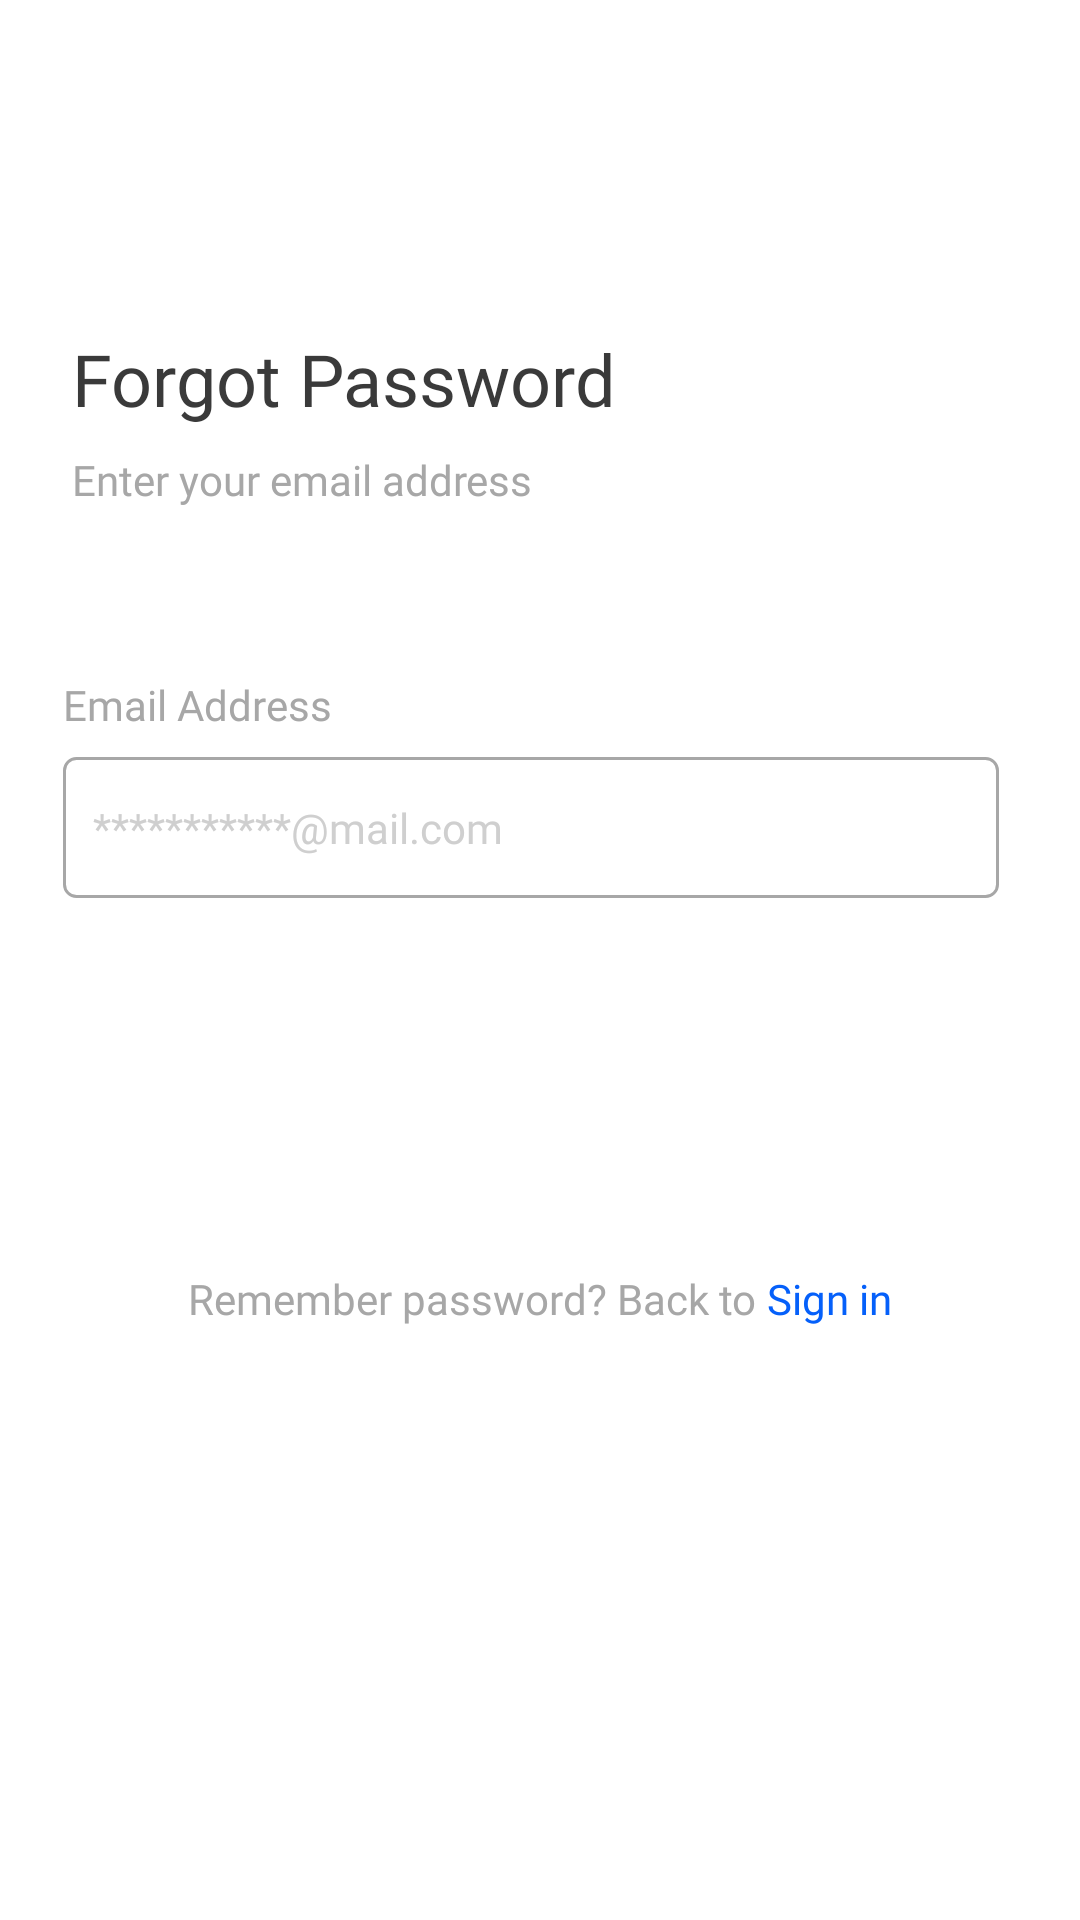

Here is an Android app screen rendered from its layout file. Give the layout XML and the strings, colors and styles it references.
<!-- AndroidManifest.xml: application theme Theme.RediExpress2 -->
<!-- res/layout/activity_forgot.xml -->
<?xml version="1.0" encoding="utf-8"?>
<androidx.constraintlayout.widget.ConstraintLayout xmlns:android="http://schemas.android.com/apk/res/android"
    xmlns:app="http://schemas.android.com/apk/res-auto"
    xmlns:tools="http://schemas.android.com/tools"
    android:id="@+id/main"
    android:background="@color/white"
    android:layout_width="match_parent"
    android:layout_height="match_parent"
    tools:context=".ForgotActivity">
    <TextView
        android:id="@+id/forgot_header"
        android:layout_width="wrap_content"
        android:layout_height="wrap_content"
        android:layout_marginTop="110dp"
        android:layout_marginStart="24dp"
        style="@style/Header1"
        android:text="Forgot Password"
        app:layout_constraintStart_toStartOf="parent"
        app:layout_constraintTop_toTopOf="parent" />

    <TextView
        android:id="@+id/forgot_desc"
        android:layout_width="wrap_content"
        android:layout_height="wrap_content"
        android:layout_marginStart="24dp"
        android:layout_marginTop="8dp"
        style="@style/Text1"
        android:text="Enter your email address"
        app:layout_constraintStart_toStartOf="parent"
        app:layout_constraintTop_toBottomOf="@+id/forgot_header" />

    <TextView
        android:id="@+id/header_email"
        android:layout_width="wrap_content"
        android:layout_height="wrap_content"
        android:text="Email Address"
        android:layout_marginTop="56dp"
        android:layout_marginStart="21dp"
        style="@style/Text1"
        app:layout_constraintStart_toStartOf="parent"
        app:layout_constraintTop_toBottomOf="@+id/forgot_desc" />

    <EditText
        android:id="@+id/email_et3"
        android:layout_width="0dp"
        android:layout_height="wrap_content"
        android:layout_marginEnd="27dp"
        android:layout_marginStart="21dp"
        android:layout_marginTop="8dp"
        android:ems="10"
        android:background="@drawable/edittext_border"
        style="@style/TextInET"
        android:hint="***********@mail.com"
        android:inputType="textEmailAddress"
        app:layout_constraintEnd_toEndOf="parent"
        app:layout_constraintStart_toStartOf="parent"
        app:layout_constraintTop_toBottomOf="@+id/header_email" />

    <androidx.appcompat.widget.AppCompatButton
        android:id="@+id/buttonSend"
        android:layout_width="0dp"
        android:layout_height="wrap_content"
        android:text="Send OTP"
        android:background="@drawable/btn_is_enable"
        android:enabled="false"
        style="@style/ButtonText1"
        android:layout_marginTop="56dp"
        android:layout_marginStart="24dp"
        android:layout_marginEnd="24dp"
        app:layout_constraintEnd_toEndOf="parent"
        app:layout_constraintStart_toStartOf="parent"
        app:layout_constraintTop_toBottomOf="@+id/email_et3" />

    <LinearLayout
        android:layout_width="0dp"
        android:layout_height="wrap_content"
        android:layout_marginTop="20dp"
        android:layout_marginStart="24dp"
        android:layout_marginEnd="24dp"
        android:gravity="center"
        android:orientation="horizontal"
        app:layout_constraintEnd_toEndOf="parent"
        app:layout_constraintStart_toStartOf="parent"
        app:layout_constraintTop_toBottomOf="@+id/buttonSend">

        <TextView
            android:id="@+id/remember_text"
            android:layout_width="wrap_content"
            android:layout_height="wrap_content"
            android:fontFamily="@font/roboto_regular"
            android:textSize="14sp"
            android:textColor="@color/gray2"
            android:text="Remember password? Back to " />

        <TextView
            android:id="@+id/text_sign_in"
            android:layout_width="wrap_content"
            android:layout_height="wrap_content"
            android:text="Sign in"
            android:fontFamily="@font/roboto_medium"
            android:textSize="14sp"
            android:textColor="@color/primarycolor"/>
    </LinearLayout>
</androidx.constraintlayout.widget.ConstraintLayout>
<!-- resources referenced by this layout -->
<resources>
  <color name="gray2">#A7A7A7</color>
  <color name="primarycolor">#0560fa</color>
  <color name="white">#FFFFFFFF</color>
  <!-- drawable btn_is_enable (drawable) -->
  <?xml version="1.0" encoding="utf-8"?>
  <selector xmlns:android="http://schemas.android.com/apk/res/android">
      <item android:state_enabled="false" android:drawable="@drawable/but_not_enable"/>
      <item android:state_enabled="true" android:drawable="@drawable/but_enable"/>
  </selector>
  <!-- drawable edittext_border (drawable) -->
  <?xml version="1.0" encoding="utf-8"?>
  <shape xmlns:android="http://schemas.android.com/apk/res/android">
      <stroke android:width="1dp" android:color="@color/gray2"/>
      <corners android:radius="4dp"/>
  </shape>
  <style name="ButtonText1">
          <item name="android:textColor">@color/white</item>
          <item name="fontFamily">@font/roboto_bold</item>
          <item name="android:textSize">16sp</item>
          <item name="textAllCaps">false</item>
      </style>
  <style name="Header1">
          <item name="android:textColor">@color/text1</item>
          <item name="fontFamily">@font/roboto_medium</item>
          <item name="android:textSize">24sp</item>
      </style>
  <style name="Text1">
          <item name="android:textColor">@color/gray2</item>
          <item name="fontFamily">@font/roboto_medium</item>
          <item name="android:textSize">14sp</item>
      </style>
  <style name="TextInET">
          <item name="android:textColorHint">@color/gray1</item>
          <item name="android:paddingStart">10dp</item>
          <item name="android:paddingEnd">10dp</item>
          <item name="android:paddingTop">14dp</item>
          <item name="android:paddingBottom">14dp</item>
          <item name="fontFamily">@font/roboto_medium</item>
          <item name="android:textSize">14sp</item>
          <item name="android:textColor">@color/text1</item>
      </style>
  <style name="Theme.RediExpress2" parent="Base.Theme.RediExpress2" />
  <!-- drawable but_not_enable (drawable) -->
  <?xml version="1.0" encoding="utf-8"?>
  <shape xmlns:android="http://schemas.android.com/apk/res/android">
      <corners android:radius="4dp"/>
      <solid android:color="@color/gray2"/>
  </shape>
  <color name="text1">#3A3A3A</color>
  <color name="gray1">#CFCFCF</color>
  <style name="Base.Theme.RediExpress2" parent="Theme.Material3.DayNight.NoActionBar">
          
          
      </style>
</resources>
